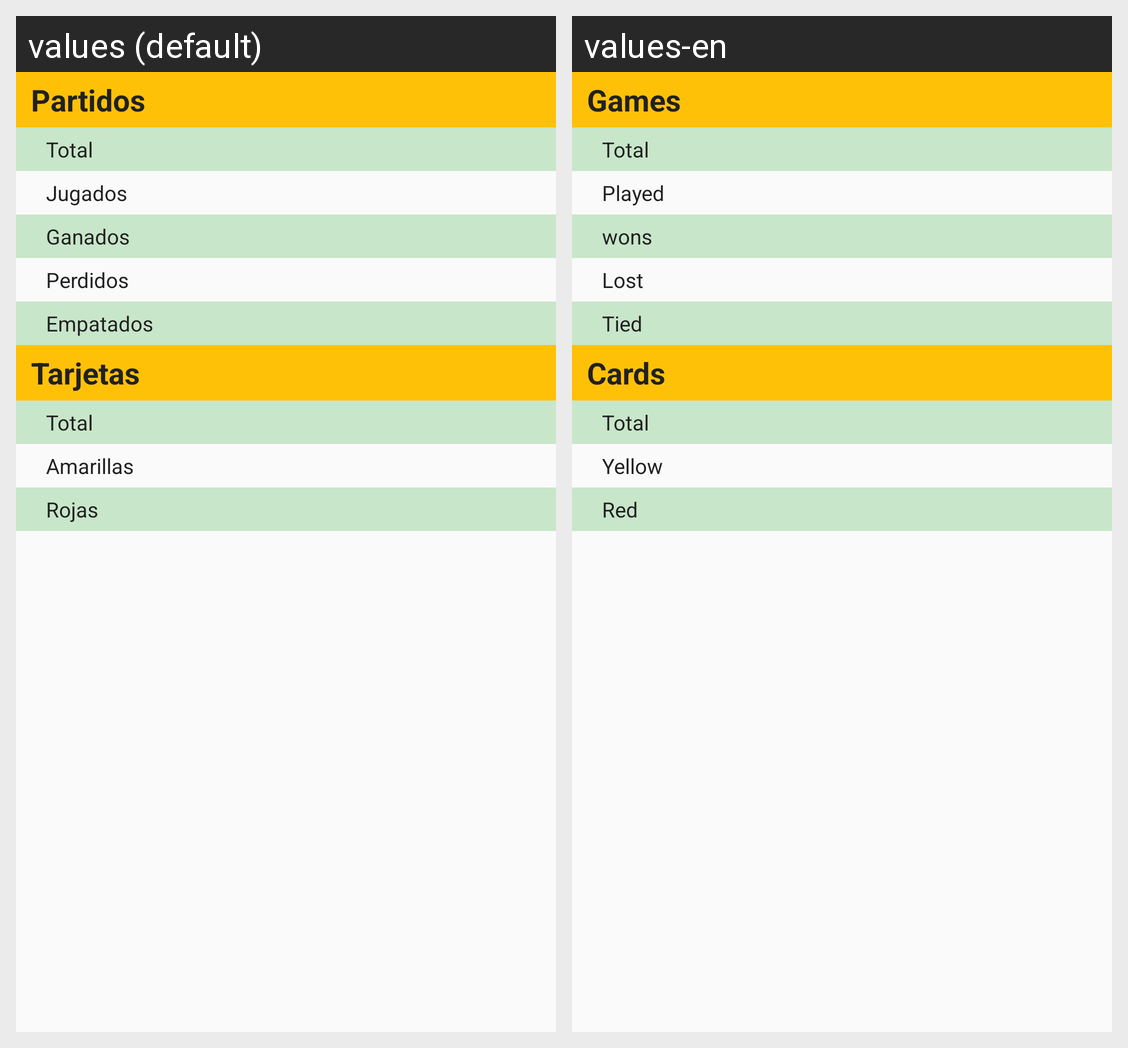

Strings drawn on this Android screen and how each of the app's shown locales translates them:
Android screen res/layout/fragment_perfil_estadisticas_tecnico.xml rendered under 2 locales, left to right: values (default), values-en. Device: Nexus 5 (rendered at 1080×1920; each locale shown at half size, 540×960, under a caption strip naming it); theme AppTheme.
Strings drawn on this screen, with the default value and each locale's value (text and hints the layout hard-codes, and strings that could not be matched under every locale, appear in the picture but are not listed):

partidos
  values: Partidos
  values-en: Games

total
  values: Total
  values-en: Total

jugados
  values: Jugados
  values-en: Played

ganados
  values: Ganados
  values-en: wons

perdidos
  values: Perdidos
  values-en: Lost

empatados
  values: Empatados
  values-en: Tied

tarjetas
  values: Tarjetas
  values-en: Cards

amarillas
  values: Amarillas
  values-en: Yellow

rojas
  values: Rojas
  values-en: Red
